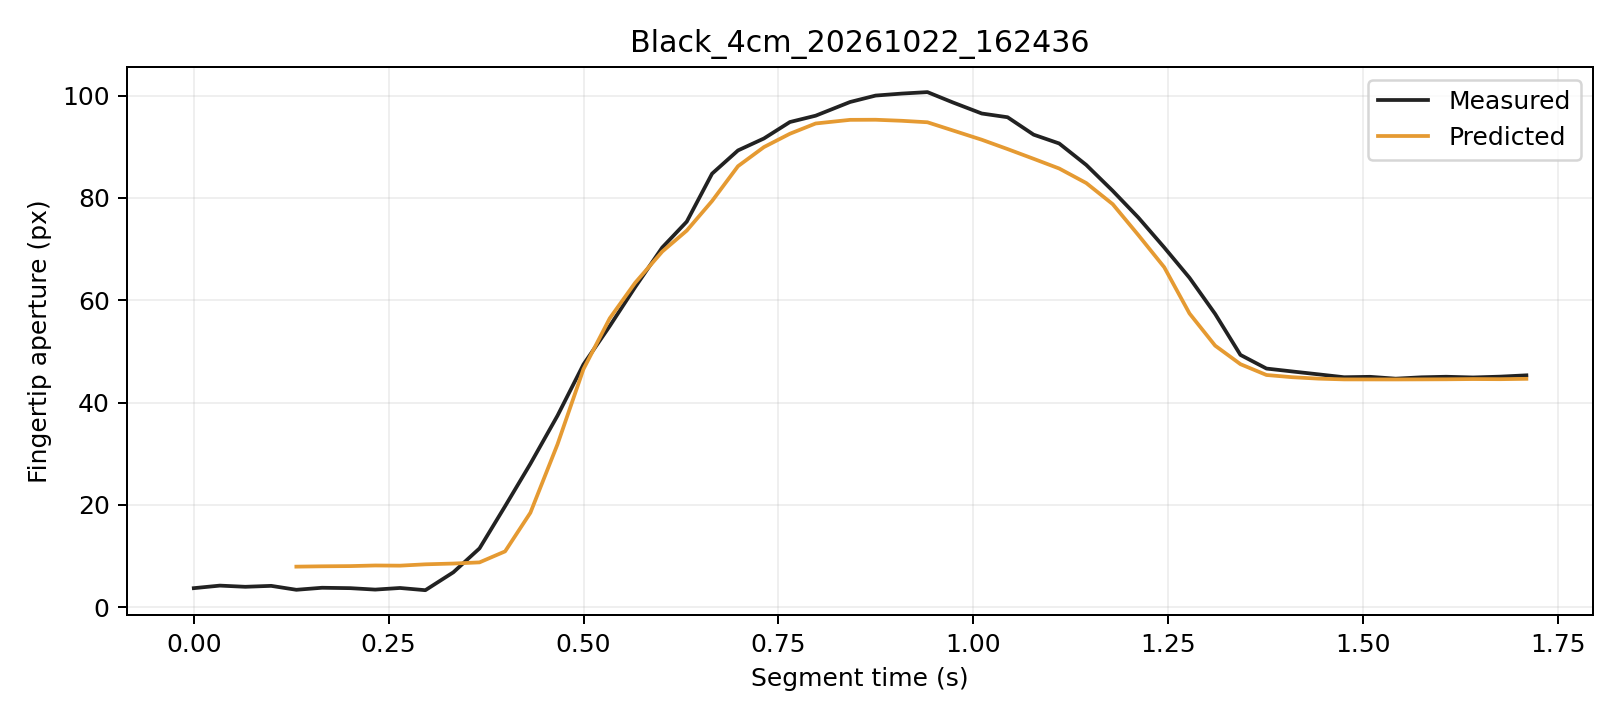

Data behind this chart, as committed beside it:
trial, segment_frame, frame, time_s, distance_px, actual_aperture_px, predicted_window5_px, phase, status
Black_4cm_20261022_162436, 0, 2879, 0.0, 247.7, 3.711, , Initial, window_not_ready
Black_4cm_20261022_162436, 1, 2880, 0.03346, 247.7, 4.211, , Initial, window_not_ready
Black_4cm_20261022_162436, 2, 2881, 0.06607, 247.7, 3.98, , Initial, window_not_ready
Black_4cm_20261022_162436, 3, 2882, 0.09928, 247.8, 4.162, , Initial, window_not_ready
Black_4cm_20261022_162436, 4, 2883, 0.1316, 248, 3.393, 7.918, Initial, ready
Black_4cm_20261022_162436, 5, 2884, 0.1646, 247.7, 3.791, 7.985, Initial, ready
Black_4cm_20261022_162436, 6, 2885, 0.2009, 247.7, 3.711, 8.026, Initial, ready
Black_4cm_20261022_162436, 7, 2886, 0.2328, 247.4, 3.431, 8.147, Initial, ready
Black_4cm_20261022_162436, 8, 2887, 0.2646, 247.6, 3.747, 8.111, Initial, ready
Black_4cm_20261022_162436, 9, 2888, 0.2971, 247, 3.314, 8.373, Initial, ready
Black_4cm_20261022_162436, 10, 2889, 0.333, 246.8, 6.813, 8.525, Initial, ready
Black_4cm_20261022_162436, 11, 2890, 0.3666, 246.5, 11.49, 8.754, Initial, ready
Black_4cm_20261022_162436, 12, 2891, 0.3994, 244.7, 19.74, 10.9, Grasping, ready
Black_4cm_20261022_162436, 13, 2892, 0.4318, 240.9, 28.03, 18.46, Grasping, ready
Black_4cm_20261022_162436, 14, 2893, 0.4667, 235.9, 37.46, 31.86, Grasping, ready
Black_4cm_20261022_162436, 15, 2894, 0.4999, 229.4, 47.44, 46.53, Grasping, ready
Black_4cm_20261022_162436, 16, 2895, 0.5336, 222.7, 54.95, 56.46, Grasping, ready
Black_4cm_20261022_162436, 17, 2896, 0.5661, 216, 62.56, 63.4, Grasping, ready
Black_4cm_20261022_162436, 18, 2897, 0.601, 208.5, 70.32, 69.52, Grasping, ready
Black_4cm_20261022_162436, 19, 2898, 0.6324, 201.2, 75.37, 73.62, Grasping, ready
Black_4cm_20261022_162436, 20, 2899, 0.6649, 191.8, 84.75, 79.41, Grasping, ready
Black_4cm_20261022_162436, 21, 2900, 0.6982, 181.5, 89.3, 86.22, Grasping, ready
Black_4cm_20261022_162436, 22, 2901, 0.7314, 171.7, 91.63, 89.95, Grasping, ready
Black_4cm_20261022_162436, 23, 2902, 0.7648, 162.7, 94.85, 92.56, Grasping, ready
Black_4cm_20261022_162436, 24, 2903, 0.7978, 151.9, 96.09, 94.56, Grasping, ready
Black_4cm_20261022_162436, 25, 2904, 0.842, 141.1, 98.77, 95.27, Grasping, ready
Black_4cm_20261022_162436, 26, 2905, 0.8747, 129.1, 100, 95.29, Grasping, ready
Black_4cm_20261022_162436, 27, 2906, 0.9082, 118.1, 100.4, 95.09, Grasping, ready
Black_4cm_20261022_162436, 28, 2907, 0.9412, 106.1, 100.7, 94.8, Grasping, ready
Black_4cm_20261022_162436, 29, 2908, 0.9739, 94.17, 98.67, 93.2, Grasping, ready
Black_4cm_20261022_162436, 30, 2909, 1.011, 82.2, 96.51, 91.38, Grasping, ready
Black_4cm_20261022_162436, 31, 2910, 1.044, 70.04, 95.79, 89.56, Grasping, ready
Black_4cm_20261022_162436, 32, 2911, 1.077, 58.17, 92.38, 87.66, Grasping, ready
Black_4cm_20261022_162436, 33, 2912, 1.11, 47.17, 90.66, 85.76, Grasping, ready
Black_4cm_20261022_162436, 34, 2913, 1.145, 36.33, 86.46, 82.92, Grasping, ready
Black_4cm_20261022_162436, 35, 2914, 1.179, 27.41, 81.39, 78.79, Grasping, ready
Black_4cm_20261022_162436, 36, 2915, 1.212, 19.58, 76.18, 72.76, Grasping, ready
Black_4cm_20261022_162436, 37, 2916, 1.245, 12.21, 70.32, 66.45, Grasping, ready
Black_4cm_20261022_162436, 38, 2917, 1.277, 7.045, 64.39, 57.42, Grasping, ready
Black_4cm_20261022_162436, 39, 2918, 1.31, 2.955, 57.34, 51.13, Grasping, ready
Black_4cm_20261022_162436, 40, 2919, 1.343, 1.159, 49.32, 47.51, Hold, ready
Black_4cm_20261022_162436, 41, 2920, 1.376, 0.5193, 46.65, 45.39, Hold, ready
Black_4cm_20261022_162436, 42, 2921, 1.409, 0.2975, 46.08, 44.96, Hold, ready
Black_4cm_20261022_162436, 43, 2922, 1.443, 1.133, 45.51, 44.68, Hold, ready
Black_4cm_20261022_162436, 44, 2923, 1.476, 1.912, 44.95, 44.53, Hold, ready
Black_4cm_20261022_162436, 45, 2924, 1.509, 1.594, 45.03, 44.52, Hold, ready
Black_4cm_20261022_162436, 46, 2925, 1.542, 1.76, 44.67, 44.52, Hold, ready
Black_4cm_20261022_162436, 47, 2926, 1.575, 2.318, 44.94, 44.53, Hold, ready
Black_4cm_20261022_162436, 48, 2927, 1.607, 2.481, 45.05, 44.55, Hold, ready
Black_4cm_20261022_162436, 49, 2928, 1.641, 1.739, 44.91, 44.59, Hold, ready
Black_4cm_20261022_162436, 50, 2929, 1.676, 2.283, 45.07, 44.57, Hold, ready
Black_4cm_20261022_162436, 51, 2930, 1.71, 1.751, 45.32, 44.64, Hold, ready
